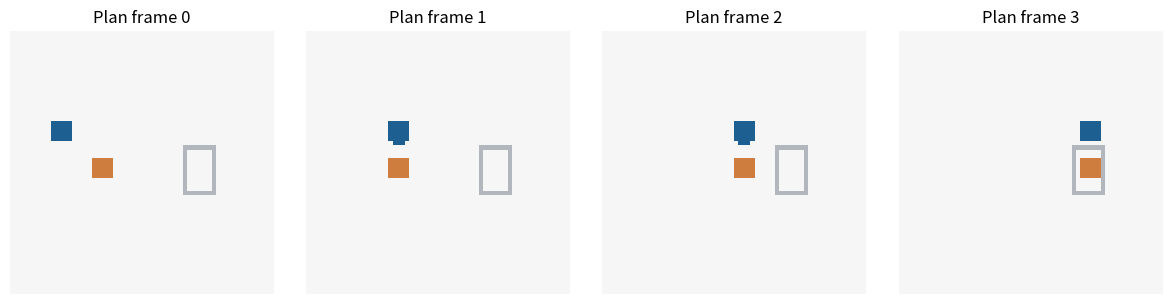
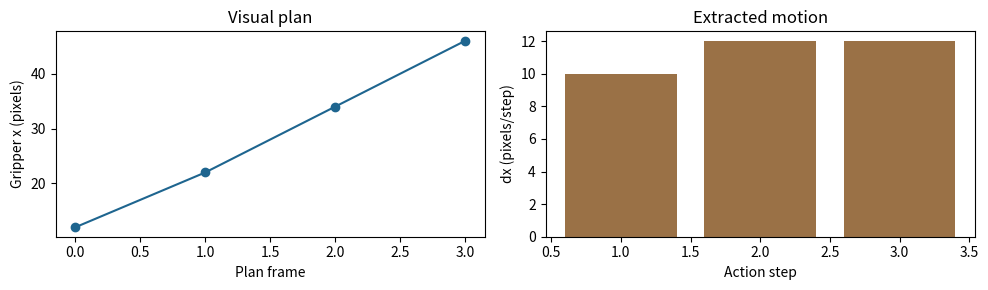
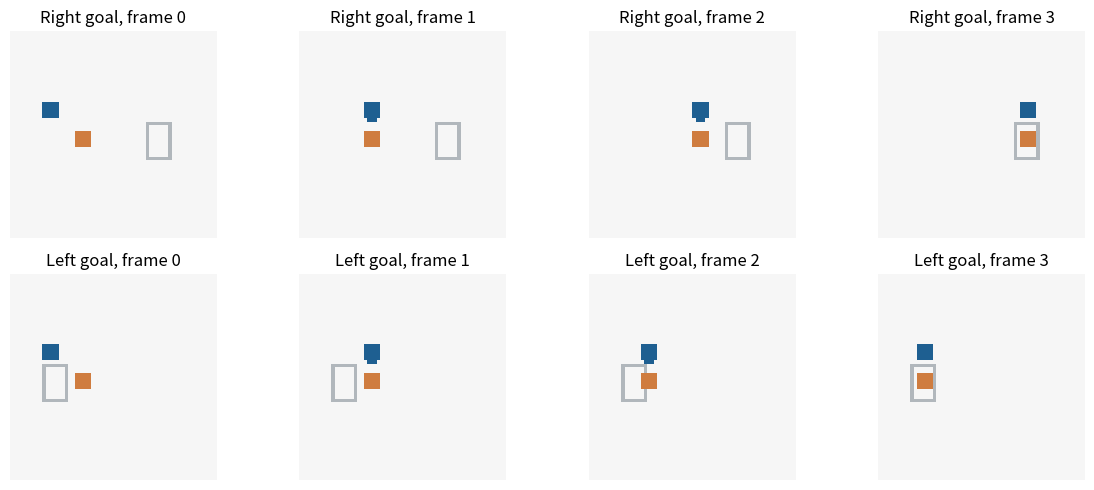
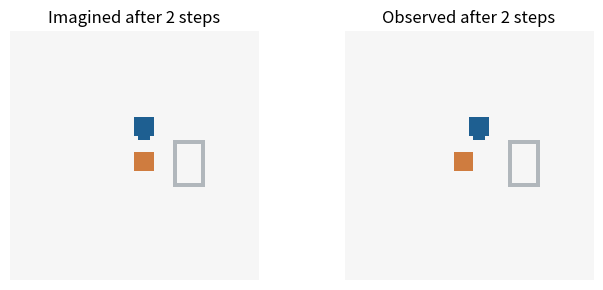

These figures' Python source, in order:
import numpy as np  # 保存图像和计划中的位置数值
import matplotlib.pyplot as plt  # 显示未来画面及后续对照结果
def draw_frame(gripper_x, cup_x, grip_closed, goal_x=46):  # 根据教学状态绘制一帧画面
    frame = np.full((64, 64, 3), 246, dtype=np.uint8)  # 创建浅色背景
    frame[28:40, goal_x-4:goal_x-3] = [177, 183, 188]  # 画出盒子的左边界
    frame[28:40, goal_x+3:goal_x+4] = [177, 183, 188]  # 画出盒子的右边界
    frame[28:29, goal_x-4:goal_x+4] = [177, 183, 188]  # 画出盒子的上边界
    frame[39:40, goal_x-4:goal_x+4] = [177, 183, 188]  # 画出盒子的下边界
    frame[31:36, cup_x-2:cup_x+3] = [207, 124, 63]  # 用橙色方块标记杯子
    frame[22:27, gripper_x-2:gripper_x+3] = [30, 95, 145]  # 用蓝色方块标记夹爪
    frame[27:28, gripper_x-1:gripper_x+2] = [30, 95, 145] if grip_closed else [246, 246, 246]  # 用短横线示意夹爪闭合
    return frame  # 返回可以直接显示的三通道图像
planned_gripper = np.array([12, 22, 34, 46])  # 指定四帧中的夹爪横向位置
planned_cup = np.array([22, 22, 34, 46])  # 指定四帧中的杯子横向位置
planned_closed = np.array([0, 1, 1, 0])  # 指定各帧夹爪的开合状态
planned_frames = [draw_frame(int(x), int(c), bool(k)) for x, c, k in zip(planned_gripper, planned_cup, planned_closed)]  # 按计划构造四帧
fig, axes = plt.subplots(1, 4, figsize=(12, 3))  # 创建四幅依次排列的画面
for step, (axis, frame) in enumerate(zip(axes, planned_frames)):  # 逐帧显示设想的未来
    axis.imshow(frame)  # 显示当前时刻的简化场景
    axis.set_title(f'Plan frame {step}')  # 标明计划中的时间顺序
    axis.axis('off')  # 隐藏不影响读图的坐标刻度
fig.tight_layout()  # 避免标题与画面重叠
plt.show()  # 输出第一阶段的视觉计划


def blue_center_x(frame):  # 从一帧图像中找到蓝色夹爪的横向中心
    blue_mask = np.all(frame == np.array([30, 95, 145]), axis=2)  # 找到与蓝色标记完全相同的像素
    _, xs = np.nonzero(blue_mask)  # 读取蓝色像素的横向位置
    return float(xs.mean())  # 用像素均值代表夹爪中心
measured_gripper = np.array([blue_center_x(frame) for frame in planned_frames])  # 从画面而非原始位置数组读取轨迹
action_dx = np.diff(measured_gripper)  # 计算相邻计划画面之间的夹爪位移
action_grip = planned_closed[1:]  # 把下一帧开合状态作为该步命令
fig, axes = plt.subplots(1, 2, figsize=(10, 3))  # 分开显示计划位置与提取出的动作
axes[0].plot(range(4), measured_gripper, marker='o', color='#1e658f')  # 绘制每帧夹爪的横向位置
axes[0].set(xlabel='Plan frame', ylabel='Gripper x (pixels)', title='Visual plan')  # 标明位置的单位和含义
axes[1].bar(range(1, 4), action_dx, color='#9a7146')  # 绘制每一步从图像得到的位移命令
axes[1].set(xlabel='Action step', ylabel='dx (pixels/step)', title='Extracted motion')  # 标明位移尚未转换为物理单位
fig.tight_layout()  # 避免两个子图的标签重叠
plt.show()  # 输出位置计划与动作之间的对应关系
print('逐步动作（像素位移, 下一帧夹爪闭合=1）：', list(zip(action_dx.tolist(), action_grip.tolist())))  # 给出每一步的数值以便核对
assert np.allclose(action_dx, [10, 12, 12])  # 核对图像提取确实得到预期位移


left_gripper = np.array([12, 22, 18, 14])  # 为新目标规定夹爪先靠近再向左运动
left_cup = np.array([22, 22, 18, 14])  # 为新目标规定杯子跟随向左移动
left_closed = np.array([0, 1, 1, 0])  # 保持先闭合再松开的动作阶段
left_frames = [draw_frame(int(x), int(c), bool(k), goal_x=14) for x, c, k in zip(left_gripper, left_cup, left_closed)]  # 构造左侧目标对应的未来画面
left_measured = np.array([blue_center_x(frame) for frame in left_frames])  # 读取新视频里的蓝块位置
left_dx = np.diff(left_measured)  # 从新视频得到新的位移命令
fig, axes = plt.subplots(2, 4, figsize=(12, 5))  # 上下对照右侧目标和左侧目标
for step in range(4):  # 依次显示两条计划的同一时刻
    axes[0, step].imshow(planned_frames[step])  # 上行显示原来的右侧目标计划
    axes[1, step].imshow(left_frames[step])  # 下行显示新的左侧目标计划
    axes[0, step].set_title(f'Right goal, frame {step}')  # 标记上行的目标与时间
    axes[1, step].set_title(f'Left goal, frame {step}')  # 标记下行的目标与时间
    axes[0, step].axis('off')  # 隐藏上行无关的图像刻度
    axes[1, step].axis('off')  # 隐藏下行无关的图像刻度
fig.tight_layout()  # 留出两行标题空间
plt.show()  # 显示目标变化首先如何改变未来画面
print('右侧目标的 dx：', action_dx.tolist())  # 显示原目标对应的位移
print('左侧目标的 dx：', left_dx.tolist())  # 显示新目标对应的位移
assert np.array_equal(planned_frames[0][22:27, 10:15], left_frames[0][22:27, 10:15])  # 核对两种任务的当前夹爪相同


imagined_frame = planned_frames[2]  # 取原计划中执行两步后设想的画面
observed_frame = draw_frame(34, 30, True)  # 人为构造杯子滑动后的实际观测
fig, axes = plt.subplots(1, 2, figsize=(7, 3))  # 创建计划与观测的并排视图
axes[0].imshow(imagined_frame)  # 左图显示计划以为会出现的画面
axes[1].imshow(observed_frame)  # 右图显示新的实际观测
axes[0].set_title('Imagined after 2 steps')  # 标记左图尚非事实
axes[1].set_title('Observed after 2 steps')  # 标记右图是新的起点
axes[0].axis('off')  # 隐藏左图无关的坐标刻度
axes[1].axis('off')  # 隐藏右图无关的坐标刻度
fig.tight_layout()  # 防止图像标题重叠
plt.show()  # 输出执行后的计划与观测对照
print('计划中的杯子 x =', planned_cup[2], '；重新观察到的杯子 x =', 30)  # 用数值说明重新起步的位置差异
